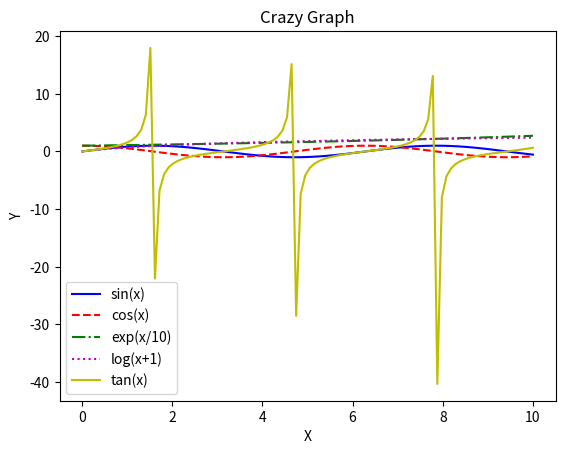

Here is the Python script that generated this plot:
# import matplotlib.pyplot as plt
# import numpy as np
#
# x = np.linspace(0, 10, 51)
# y = 2 * x - 3
#
# plt.plot(x, y, 'bx')
# plt.show()
#
# plt.plot(x, y, 'r')
# plt.xlabel('Time (fortnights)')
# plt.ylabel('Distance (furlongs)')
# plt.title('My first graph')
# plt.show()
#
# time = np.linspace(0, 4 * np.pi, 101)
# height = np.exp(- time / 3.0) * np.sin(time * 3)
#
# plt.plot(time, height, 'm-^')
# plt.plot(time, 0.3 * np.sin(time * 3), 'g-')
#
# plt.legend(['damped', 'constant amplitude'])
# plt.xlabel('Time (s)')
# plt.ylabel('height')
# plt.title('Damped oscillation')
#
# plt.show()

import matplotlib.pyplot as plt
import numpy as np

# Generate some random data
x = np.linspace(0, 10, 100)
y1 = np.sin(x)
y2 = np.cos(x)
y3 = np.exp(x / 10)
y4 = np.log(x + 1)
y5 = np.tan(x)

# Create a figure and axis object
fig, ax = plt.subplots()

# Plot the data with different styles and colors
ax.plot(x, y1, linestyle="-", color="b", label="sin(x)")
ax.plot(x, y2, linestyle="--", color="r", label="cos(x)")
ax.plot(x, y3, linestyle="-.", color="g", label="exp(x/10)")
ax.plot(x, y4, linestyle=":", color="m", label="log(x+1)")
ax.plot(x, y5, linestyle="-", color="y", label="tan(x)")

# Add title and labels
ax.set_title("Crazy Graph")
ax.set_xlabel("X")
ax.set_ylabel("Y")

# Add a legend
ax.legend()

# Display the plot
plt.show()
